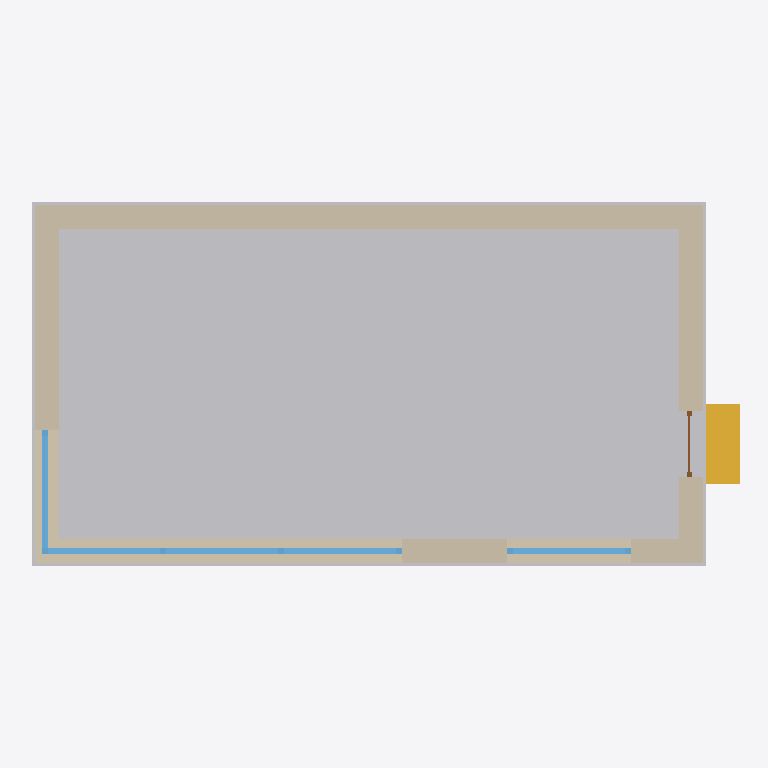
Plan cut of the same IFC building model at storey 'Level 1' (level 0.00 m, cut at 1.40 m), seen from above with north up, elements coloured by IFC class: 5 windows (light blue), 4 walls (beige), 1 other element (light grey), 1 stair (yellow), 1 door (brown). Cut surfaces are drawn darker.
Extent 10.7 m × 5.8 m × 7.8 m (x, y, z). Storeys (1): Level 1 at 0.00 m. Elements (14): 5 IfcWindow, 4 IfcWallStandardCase, 2 IfcRoof, 1 IfcBuildingElementProxy, 1 IfcDoor, 1 IfcStair.

HEADER;
FILE_DESCRIPTION(('ViewDefinition [CoordinationView_V2.0]'),'2;1');
FILE_NAME('Project Number','2014-05-01T21:00:34',(''),(''),'The EXPRESS Data Manager Version 5.01.0100.02.64','20131024_2115(x64) - Exporter 3.2.0.0 - Alternat','');
FILE_SCHEMA(('IFC2X3'));
ENDSEC;
DATA;
#85=IFCPROJECT('2f0veX5Vj59AhEg6WqGnhO',#41,'Project Number',$,$,'Project Name','Project Status',(#77),#72);
#4939=IFCSITE('3KDyAjP8L0098iEcUqRG1e',#41,'Surface:126725',$,'',#4938,#4935,$,.ELEMENT.,(42,21,30,344238),(-71,-3,-35,-194702),0.0,$,$);
#95=IFCBUILDING('1KQonblbj5ceqDFsjirDVX',#41,'',$,$,#32,$,'',.ELEMENT.,$,$,#91);
#104=IFCBUILDINGSTOREY('03MVej4aPDlwpTpVRTxBQY',#41,'Level 1',$,$,#102,$,'Level 1',.ELEMENT.,0.0);
#145=IFCBUILDINGELEMENTPROXY('3aVF8Lr1rA$xK02w2lEfRP',#41,'Footing:Footing:125944',$,'Footing',#143,#138,'125944',.ELEMENT.);
#4967=IFCWALLSTANDARDCASE('3pxwU_6Kf2TRP152NOvpMr',#41,'North wall',$,'Basic Wall:South wall:126629',#4947,#4965,'127026');
#1368=IFCWALLSTANDARDCASE('153ASl3UT8PQLvB80OnPu1',#41,'South wall',$,'Basic Wall:South wall:126629',#1348,#1366,'126689');
#1176=IFCWALLSTANDARDCASE('2TFqsT3inEZhRVQ$DM4kbk',#41,'West wall',$,'Basic Wall:South wall:126629',#1149,#1174,'126643');
#1295=IFCWALLSTANDARDCASE('2wC66qdy53nwLC1k$67RDT',#41,'East wall',$,'Basic Wall:South wall:126629',#1275,#1293,'126667');
#519=IFCSTAIR('01ouheWrH67PojasRkjLma',#41,' 2269:2269:126003',$,' 2269: 2269:126001',#509,$,'126003',.NOTDEFINED.);
#656=IFCWINDOW('3XxJ199ozEPw5XWomTeP2y',#41,' 2449:2449:126027',$,'2449',#655,#652,'126027',1600.0,1860.0);
#1013=IFCWINDOW('28WNsXC1XBJezk7EX8_o_N',#41,' 2608:2608:126202',$,'2608',#1012,#1009,'126202',1600.0,1860.0);
#775=IFCWINDOW('121xOYP7fBDhZidnJV8tEm',#41,' 2502:2502:126086',$,'2502',#774,#771,'126086',1600.0,1860.0);
#894=IFCWINDOW('0ZMlhD_UrA1xGV$YxIeR$L',#41,' 2555:2555:126144',$,'2555',#893,#890,'126144',1600.0,1860.0);
#1132=IFCWINDOW('1gvbO1F7P2PBoZ5QAc3ybL',#41,' 2661:2661:126260',$,'2661',#1131,#1128,'126260',1600.0,90.0000000000001);
#5035=IFCDOOR('2okl0pGUXDIQNrMC_k6RPZ',#41,' 2353:2353:127027',$,'2353',#5212,#5029,'127027',1000.0,2200.0);
ENDSEC;